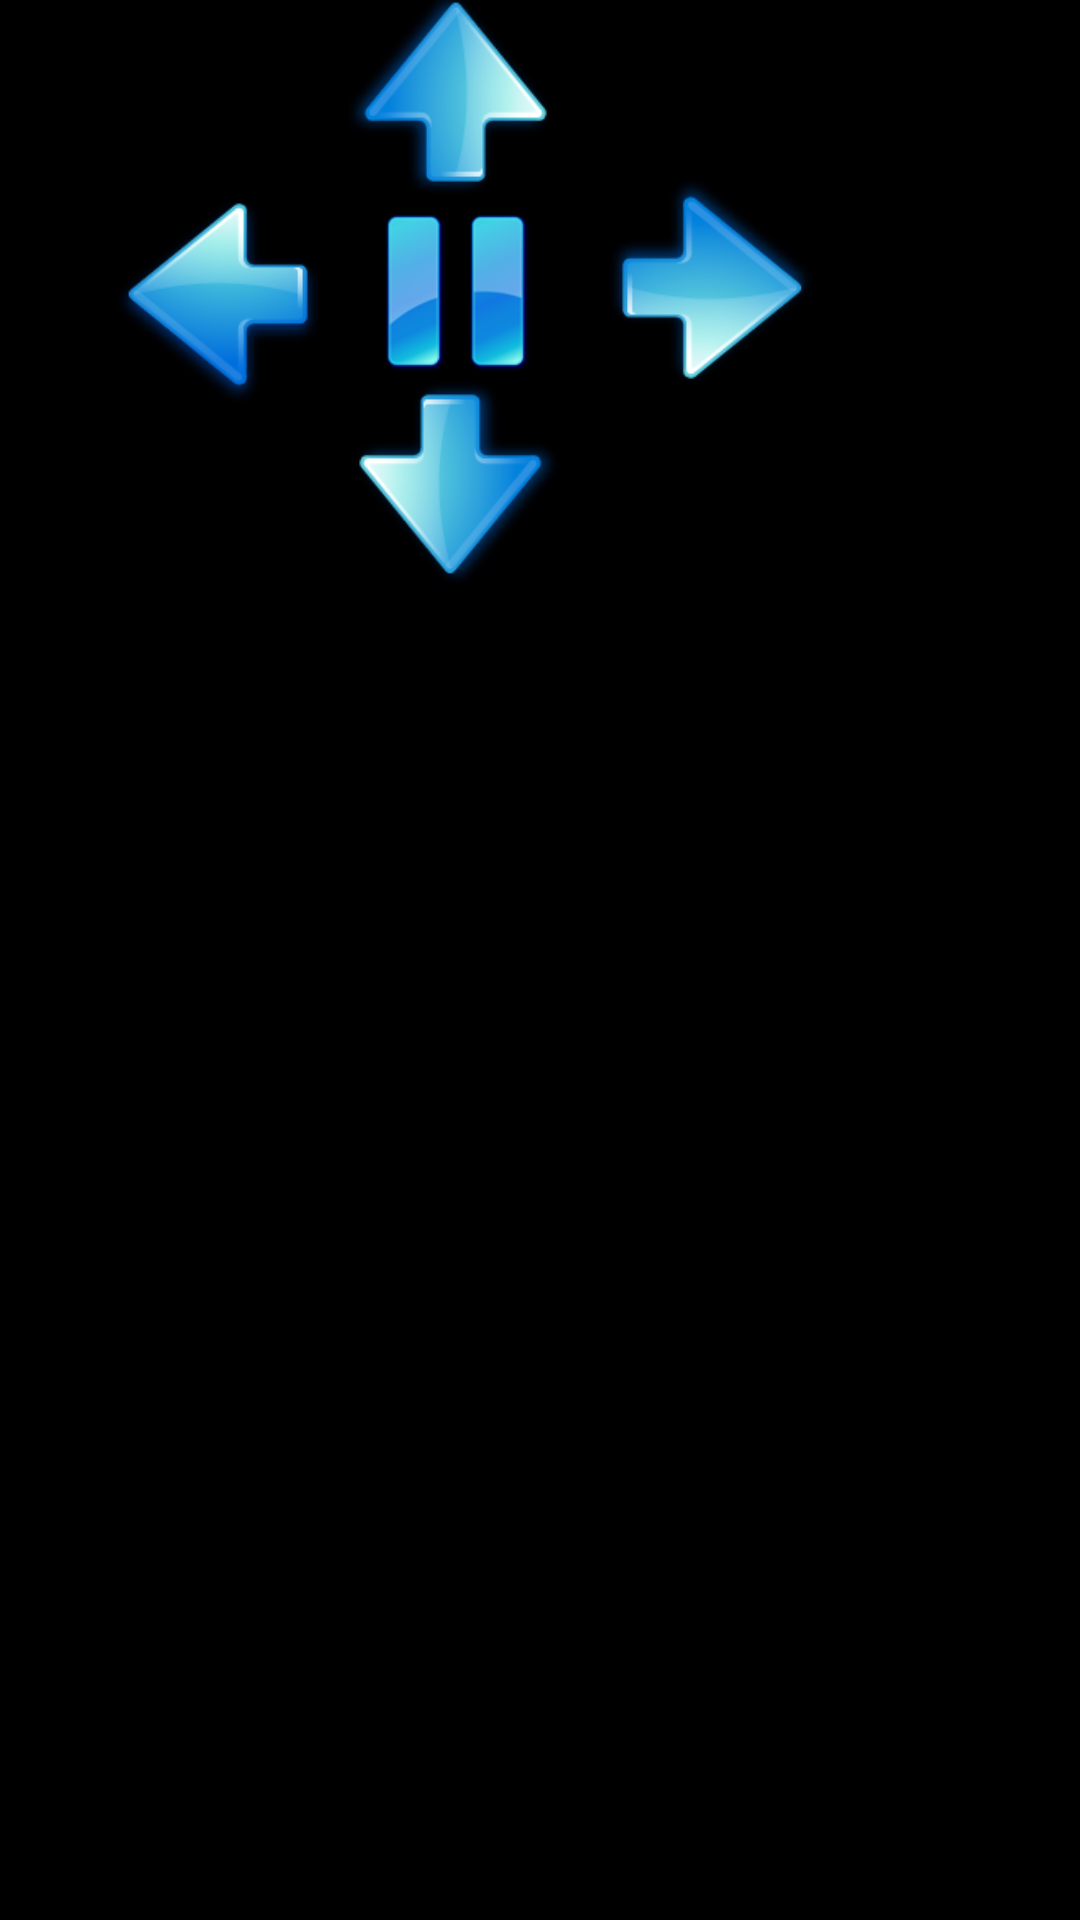

The Android layout XML behind this screen, and the referenced resources:
<!-- AndroidManifest.xml: application theme android:Theme.NoTitleBar -->
<!-- res/layout/directionbutton.xml -->
<?xml version="1.0" encoding="utf-8"?>
<AbsoluteLayout xmlns:android="http://schemas.android.com/apk/res/android"
    android:layout_width="match_parent"
    android:layout_height="match_parent" >

    <Button
        android:id="@+id/turn_left"
        android:layout_width="70dp"
        android:layout_height="70dp"
        android:layout_x="38dp"
        android:layout_y="64dp"
        android:background="@drawable/turn_left_1"
        android:text="@string/Turn_left" />

    <Button
        android:id="@+id/forward"
        android:layout_width="70dp"
        android:layout_height="70dp"
        android:layout_x="116dp"
        android:layout_y="-4dp"
        android:background="@drawable/forward_1"
        android:gravity="center"
        android:text="@string/Forward" />

    <Button
        android:id="@+id/turn_right"
        android:layout_width="70dp"
        android:layout_height="70dp"
        android:layout_x="202dp"
        android:layout_y="60dp"
        android:background="@drawable/turn_right_1"
        android:text="@string/Turn_right" />

    <Button
        android:id="@+id/stoprunning"
        android:layout_width="70dp"
        android:layout_height="70dp"
        android:layout_x="118dp"
        android:layout_y="62dp"
        android:background="@drawable/stop_1"
        android:text="@string/Stop" />

    <Button
        android:id="@+id/backward"
        android:layout_width="70dp"
        android:layout_height="70dp"
        android:layout_x="116dp"
        android:layout_y="126dp"
        android:background="@drawable/backward_1"
        android:text="@string/Backward" />

</AbsoluteLayout>
<!-- resources referenced by this layout -->
<resources>
  <!-- drawable backward_1: png bitmap (drawable-hdpi, 15205 bytes) -->
  <!-- drawable forward_1: png bitmap (drawable-hdpi, 15009 bytes) -->
  <!-- drawable stop_1: png bitmap (drawable-hdpi, 9479 bytes) -->
  <!-- drawable turn_left_1: png bitmap (drawable-hdpi, 16018 bytes) -->
  <!-- drawable turn_right_1: png bitmap (drawable-hdpi, 16636 bytes) -->
  <string name="Backward"> </string>
  <string name="Forward"> </string>
  <string name="Stop"> </string>
  <string name="Turn_left"> </string>
  <string name="Turn_right"> </string>
</resources>
